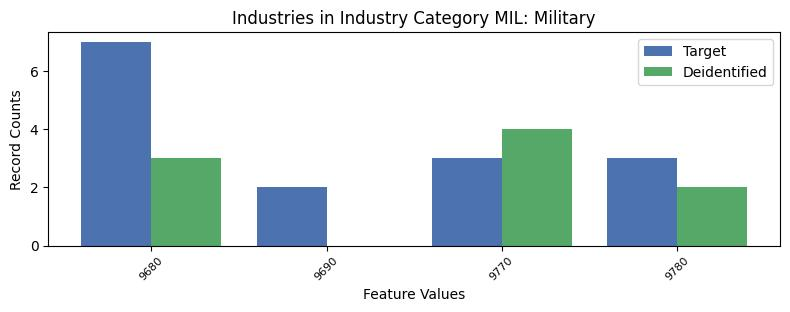

The file beside this chart, header and first rows:
, INDP, count_target, count_deidentified
2, 9680, 7, 3.0
0, 9690, 2, 0.0
3, 9770, 3, 4.0
1, 9780, 3, 2.0
